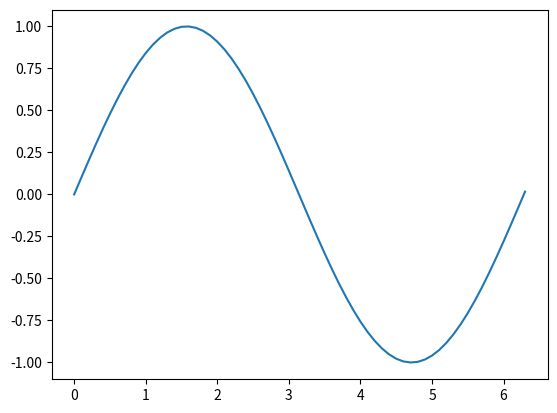

Here is the Python script that generated this plot:
import matplotlib.pyplot as plt
import numpy as np

x = np.arange(0, 2*np.pi+0.1, 0.1);
y = np.sin(x)
plt.plot(x, y)
print(x,y)
plt.show()
